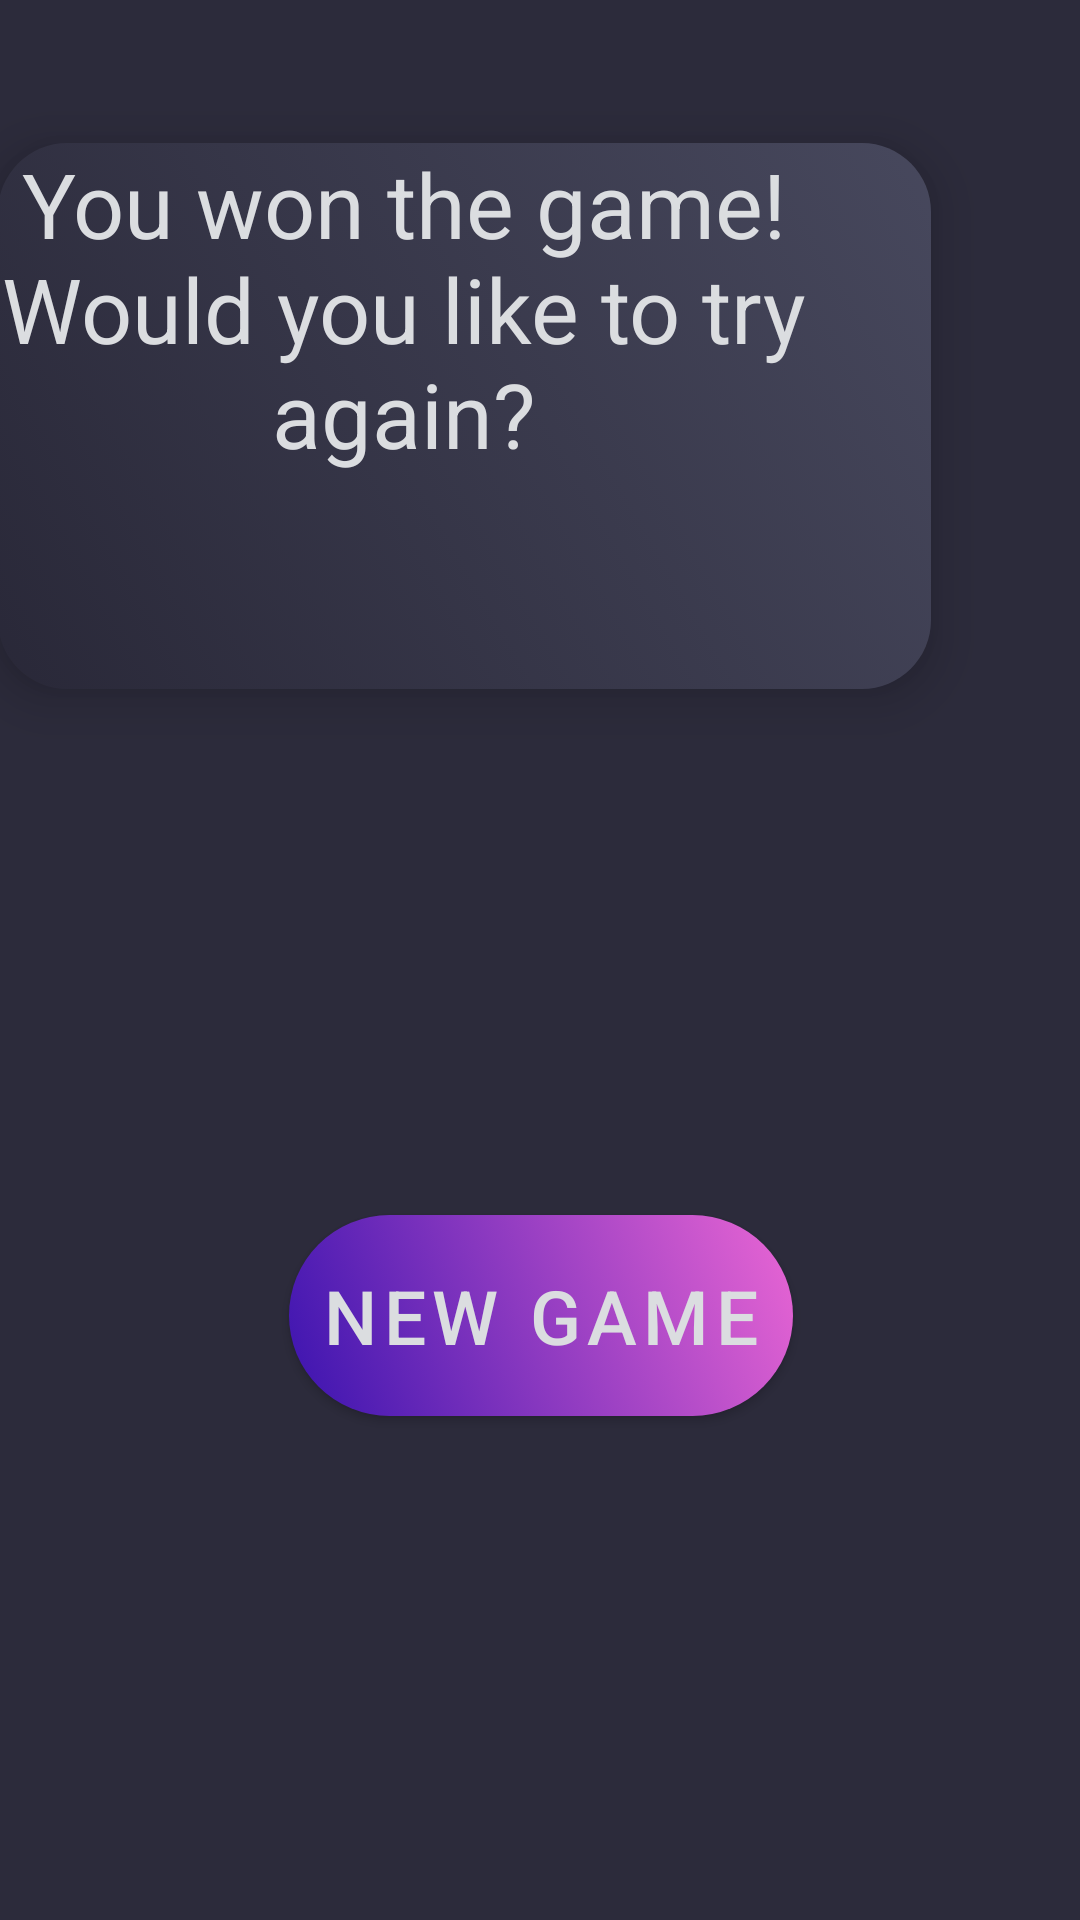

Produce the Android XML layout that renders to this screen, including the resource entries it uses.
<!-- AndroidManifest.xml: application theme Theme.Lykkehjulet -->
<!-- res/layout/fragment_won.xml -->
<?xml version="1.0" encoding="utf-8"?>
<androidx.constraintlayout.widget.ConstraintLayout xmlns:android="http://schemas.android.com/apk/res/android"
    xmlns:app="http://schemas.android.com/apk/res-auto"
    xmlns:tools="http://schemas.android.com/tools"
    android:layout_width="match_parent"
    android:layout_height="match_parent"
    android:background="@color/background"
    tools:context=".LostFragment">


    <androidx.constraintlayout.widget.ConstraintLayout
        android:layout_width="311dp"
        android:layout_height="182dp"
        android:layout_marginStart="51dp"
        android:layout_marginEnd="50dp"
        android:background="@drawable/card"
        android:elevation="10dp"
        app:layout_constraintBottom_toBottomOf="parent"
        app:layout_constraintEnd_toEndOf="parent"
        app:layout_constraintHorizontal_bias="1.0"
        app:layout_constraintStart_toStartOf="parent"
        app:layout_constraintTop_toTopOf="parent"
        app:layout_constraintVertical_bias="0.104">

        <TextView
            android:id="@+id/lostTextView"
            android:layout_width="271dp"
            android:layout_height="117dp"
            android:text="You won the game! Would you like to try again?"
            android:textAlignment="center"
            android:textColor="@color/white"
            android:textSize="30sp"
            tools:layout_editor_absoluteX="24dp"
            tools:layout_editor_absoluteY="30dp" />
    </androidx.constraintlayout.widget.ConstraintLayout>

    <androidx.appcompat.widget.AppCompatButton
        android:id="@+id/newGameButtonWon"
        android:layout_width="168dp"
        android:layout_height="67dp"

        android:layout_marginStart="16dp"
        android:layout_marginEnd="16dp"
        android:layout_marginBottom="168dp"
        android:background="@drawable/button_background"
        android:elevation="10dp"
        android:letterSpacing="0.085"
        android:text="New Game"
        android:textColor="@color/white"
        android:textSize="25sp"
        app:layout_constraintBottom_toBottomOf="parent"
        app:layout_constraintEnd_toEndOf="parent"
        app:layout_constraintHorizontal_bias="0.502"
        app:layout_constraintStart_toStartOf="parent" />


</androidx.constraintlayout.widget.ConstraintLayout>
<!-- resources referenced by this layout -->
<resources>
  <color name="background">#2C2B3B</color>
  <color name="white">#DBDDE0</color>
  <!-- drawable button_background (drawable) -->
  <?xml version="1.0" encoding="utf-8"?>
  <selector xmlns:android="http://schemas.android.com/apk/res/android">
      <item>
          <shape>
              <gradient
                  android:angle="45"
                  android:type="linear"
                  android:startColor="#3A13AF"
                  android:endColor="#EA66D4"
                  />
              <corners android:radius="126dp" />
          </shape>
      </item>
  
  
  </selector>
  <!-- drawable card (drawable) -->
  <?xml version="1.0" encoding="utf-8"?>
  <selector xmlns:android="http://schemas.android.com/apk/res/android">
      <item>
          <shape>
              <gradient
                  android:angle="45"
                  android:type="linear"
                  android:startColor="#292838"
                  android:endColor="#47485D"
                  />
              <corners android:radius="23dp" />
          </shape>
      </item>
  
  
  </selector>
  <style name="Theme.Lykkehjulet" parent="Theme.MaterialComponents.DayNight.NoActionBar"> 
          
          <item name="colorPrimary">@color/purple_500</item>
          <item name="colorPrimaryVariant">@color/purple_700</item>
          <item name="colorOnPrimary">@color/white</item>
          
          <item name="colorSecondary">@color/teal_200</item>
          <item name="colorSecondaryVariant">@color/teal_700</item>
          <item name="colorOnSecondary">@color/black</item>
          
          <item name="android:statusBarColor" tools:targetApi="l">?attr/colorPrimaryVariant</item>
          
      </style>
  <color name="purple_500">#FF6200EE</color>
  <color name="purple_700">#FF3700B3</color>
  <color name="teal_200">#FF03DAC5</color>
  <color name="teal_700">#FF018786</color>
  <color name="black">#FF000000</color>
</resources>
